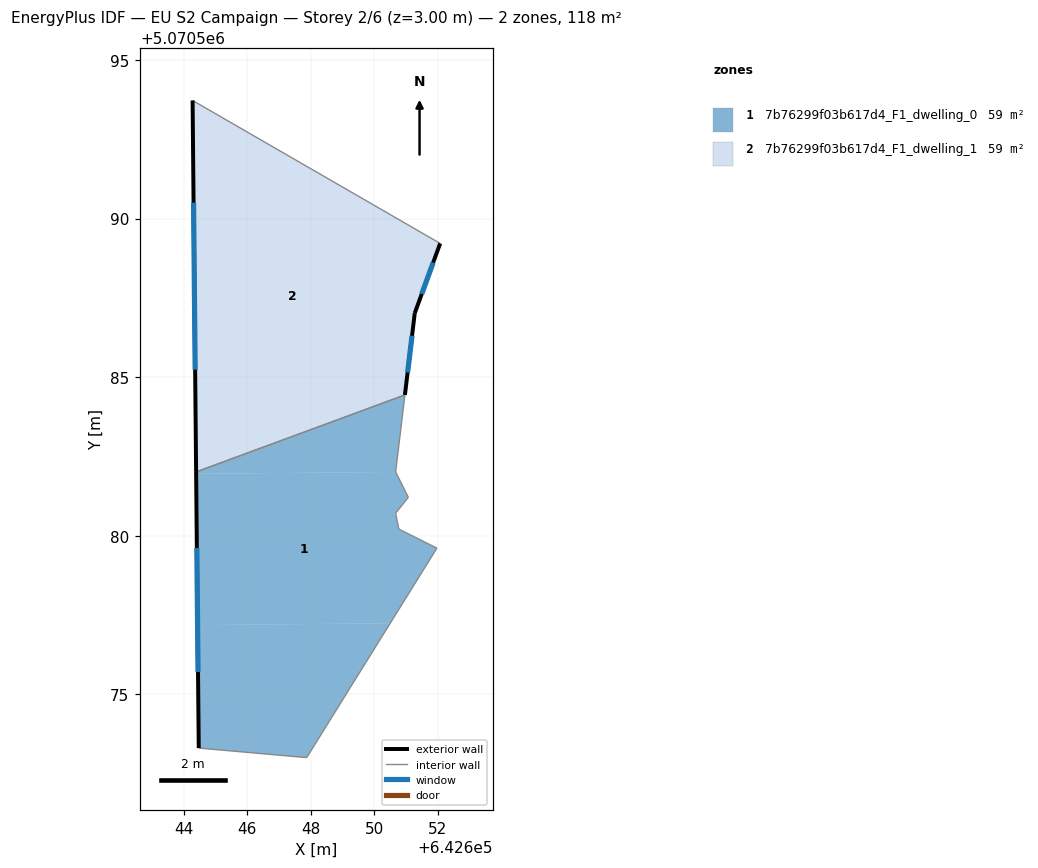
=== STOREY PLAN SPEC (per zone: floor XY polygon, exterior-wall plan segments, windows/doors) ===
zone 1: 7b76299f03b617d4_F1_dwelling_0  (59.1 m²)
  floor: (642650.51, 5070577.24) (642647.87, 5070573.01) (642644.47, 5070573.31) (642644.43, 5070577.19)
  floor: (642651.08, 5070581.21) (642650.68, 5070580.71) (642650.78, 5070580.21) (642651.98, 5070579.61) (642650.51, 5070577.24) (642644.43, 5070577.19) (642644.39, 5070581.95) (642650.68, 5070582.01)
  floor: (642650.97, 5070584.44) (642650.68, 5070582.01) (642644.39, 5070581.95) (642644.39, 5070582.01)
  exterior wall: (642644.39, 5070582.01) – (642644.47, 5070573.31)  [8.7 m]
    window: (642644.41, 5070579.62) – (642644.45, 5070575.70)  [5.3 m²]
  interior walls: 8
zone 2: 7b76299f03b617d4_F1_dwelling_1  (59.1 m²)
  floor: (642652.08, 5070589.22) (642651.28, 5070587.02) (642650.97, 5070584.44) (642644.39, 5070582.01) (642644.28, 5070593.72)
  exterior wall: (642651.28, 5070587.02) – (642652.08, 5070589.22)  [2.3 m]
    window: (642651.50, 5070587.62) – (642651.86, 5070588.61)  [1.4 m²]
  exterior wall: (642650.97, 5070584.44) – (642651.28, 5070587.02)  [2.6 m]
    window: (642651.06, 5070585.15) – (642651.19, 5070586.31)  [1.6 m²]
  exterior wall: (642644.28, 5070593.72) – (642644.39, 5070582.01)  [11.7 m]
    window: (642644.31, 5070590.50) – (642644.36, 5070585.24)  [7.1 m²]
  interior walls: 2

=== DERIVED (storey summary) ===
Building: EU S2 Campaign
Storey: 2 of 6  (floor level z = 3.00 m)
Storey gross floor area: 118.2 m²
Zones on this storey: 2
  - 7b76299f03b617d4_F1_dwelling_0: floor 59.1 m²; exterior wall 8.7 m (26.1 m²); 1 window(s) 5.3 m²; WWR 20.2%
  - 7b76299f03b617d4_F1_dwelling_1: floor 59.1 m²; exterior wall 16.6 m (49.9 m²); 3 window(s) 10.1 m²; WWR 20.2%
Zone adjacency (shared interzone walls):
  - 7b76299f03b617d4_F1_dwelling_0 ↔ 7b76299f03b617d4_F1_dwelling_1